Run: headless pygame with SDL's dummy video driver; simulated clock (each Clock.tick advances the game by its frame time, no real sleeping); random seed 0; keys injected as events and as key.get_pressed() state; no mouse input.
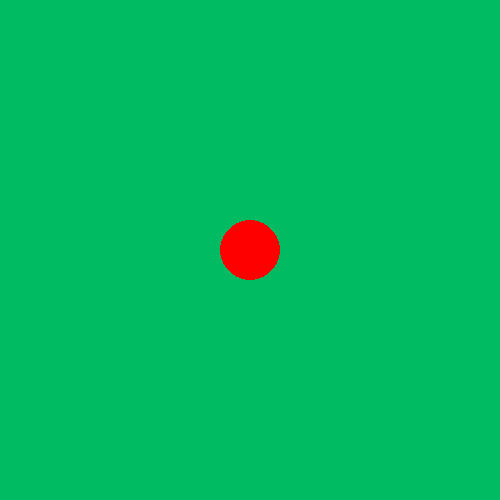
Frame 1 of 4 · flips 1–60 · no input
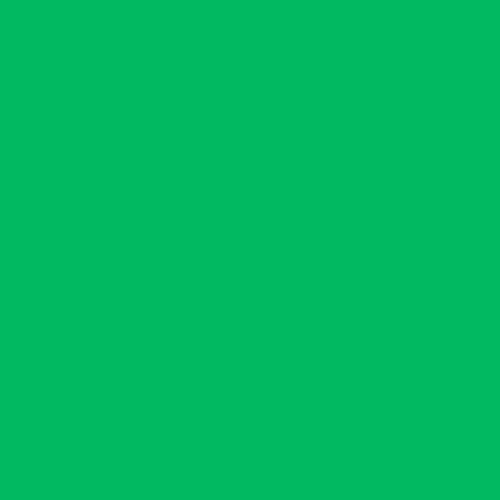
Frame 2 of 4 · flips 61–180 · tapped SPACE, RETURN · held RIGHT (→), D
Frame 3 of 4 · flips 181–300 · held DOWN (↓), S · screen unchanged from frame 2, image omitted
Frame 4 of 4 · flips 301–420 · held LEFT (←), A, UP (↑), W · screen unchanged from frame 3, image omitted

The pygame program that drew these frames:

import pygame
pygame.init()
win = pygame.display.set_mode((500, 500))

x=250
y=250

while True:
    for event in pygame.event.get():
        if event.type == pygame.QUIT:
            exit()
    keys = pygame.key.get_pressed()
    if keys[pygame.K_LEFT]:
        x -= 3
    elif keys[pygame.K_RIGHT]:
        x += 3
    elif keys[pygame.K_UP]:
        y -= 3
    elif keys[pygame.K_DOWN]:
        y += 3
    else:
        x = 250
        y = 250

    color = (0, 0, 255)

    if x > 150 and y > 150 or x > 300 and y > 300:
        color = (255, 0, 0)
    else:
        color = (0, 0, 0)

    win.fill((0, 187, 97))
    pygame.draw.circle(win, color, (x,y),  30)

    pygame.time.delay(10)
    pygame.display.update()
